Labelled photos from "Data", an image-classification folder in gtmray/gesture_controlled_gaming. The possible labels are: down, left, right.

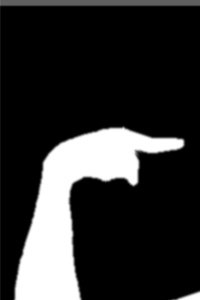
Label: right

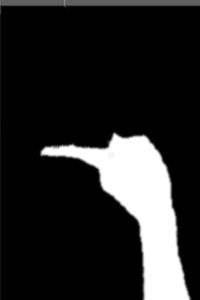
Label: left

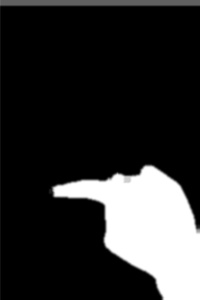
Label: left

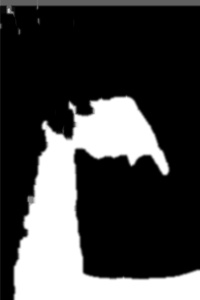
Label: down

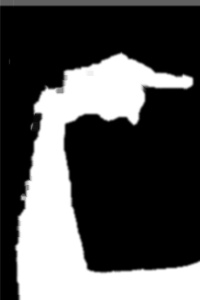
Label: right

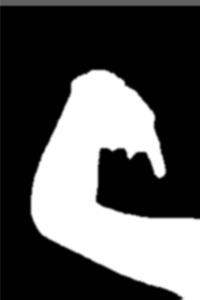
Label: down
